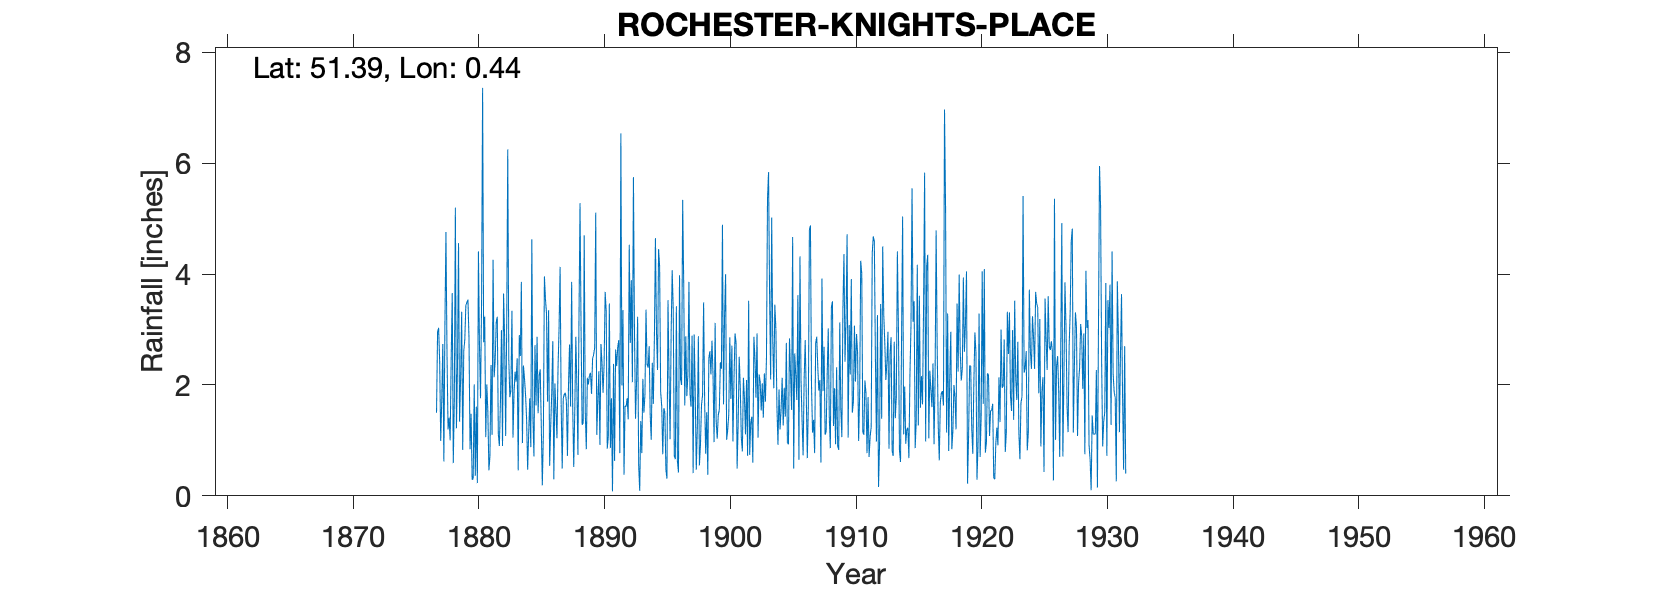

The file beside this chart, header and first rows:
ROCHESTER KNIGHTS PLACE, , , , , , , , , , , , , , , , , , , , , , , 
Grid ref, TQ701689, Long, 0.4436, Lat, 51.39, Elevation, 320, ft, , , , , , , , , , , , , , , 
Station no, 372, , , , , , , , , , , , , , , , , , , , , , 
, 1870, 1871, 1872, 1873, 1874, 1875, 1876, 1877, 1878, 1879, 1880, 1881, 1882, 1883, 1884, 1885, 1886, 1887, 1888, 1889, 1890, 1891, 1892
January, , , , , , , , , 1.2, 2.12, 0.31, 1.06, 1.12, 1.9, 2.35, 1.63, 3.35, 1.64, 0.52, 0.84, 2.25, 1.76, 0.38
February, , , , , , , , 1.5, 1.41, 3.32, 2.01, 2.01, 0.9, 3.34, 2.11, 2.87, 0.54, 0.49, 1.54, 2.13, 0.92, 0.08, 1.62
March, , , , , , , , 2.95, 1, 0.83, 0.36, 1.52, 1.68, 1.05, 1.82, 1.49, 1.25, 1.76, 2.87, 2.01, 2.74, 2.38, 1.61
April, , , , , , , , 3.03, 2.48, 2.61, 1.61, 0.46, 2.99, 1.85, 1.39, 2.17, 1.85, 1.83, 1.98, 2.17, 2.39, 0.63, 1.76
May, , , , , , , , 2.43, 3.66, 2.82, 0.23, 0.72, 0.9, 2.24, 0.47, 2.28, 2.79, 1.86, 0.74, 2.22, 1.86, 2.64, 1.38
June, , , , , , , , 0.99, 0.59, 3.44, 4.41, 2.36, 3.65, 2.06, 1.13, 1.29, 0.3, 1.7, 3.18, 1.84, 2.38, 2.34, 4.53
July, , , , , , , , 1.73, 1.74, 3.49, 2.72, 1.1, 2.87, 2.48, 1.76, 0.19, 2.03, 0.72, 5.28, 2.47, 3.68, 2.68, 2.76
August, , , , , , , , 2.74, 5.2, 3.54, 1.76, 4.26, 1.08, 0.46, 0.88, 1.1, 1.55, 2, 3.01, 2.55, 3.34, 2.81, 3.89
September, , , , , , , , 0.62, 1.22, 2.84, 3.46, 2.14, 3.06, 2.9, 4.63, 3.96, 1.04, 2.73, 1.28, 2.67, 0.85, 0.77, 2.05
October, , , , , , , , 3.06, 2.33, 0.84, 7.36, 2.44, 6.25, 2.52, 1.44, 3.55, 2.3, 1.61, 1.31, 5.11, 1.07, 6.54, 5.75
November, , , , , , , , 4.76, 4.56, 1.48, 2.77, 3.13, 2.46, 3.86, 0.71, 3.3, 3.03, 3.86, 4.7, 1.1, 3.47, 1.99, 2.94
December, , , , , , , , 2.57, 1.34, 0.29, 3.23, 3.23, 1.78, 0.95, 2.72, 1.7, 4.13, 1.63, 1.52, 1.72, 0.86, 3.35, 1.39
Total, , , , , , , , , 26.73, 27.62, 30.23, 24.43, 28.74, 25.61, 21.41, 25.53, 24.16, 21.83, 27.93, 26.83, 25.81, 27.97, 30.06
IDR Total 1899, , , , , , , , , , , , , , , , , , , , , , , 
